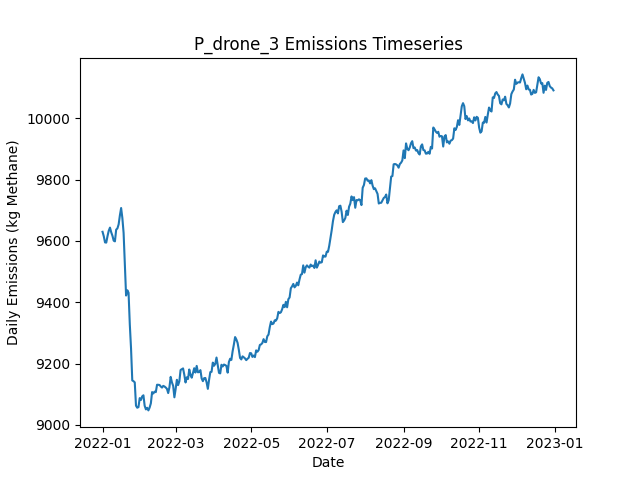

The table this chart was drawn from, first rows:
Date, Daily Emissions (Kg Methane), Daily Mitigable Emissions (Kg Methane), Daily Non-Mitigable Emissions (Kg Methan…, Daily Cost ($), Active Leaks, New Leaks, Leaks Repaired, Leaks Naturally Repaired, Leaks Tagged, Daily Repair Cost ($), Daily Natural Repair Cost ($), drone Deployment Cost ($), drone Sites flagged for Follow-Up, drone Leaks tagged for repair, drone Sites Visited, drone Travel Time (Minutes), drone Survey Time (Minutes), OGI_FU Deployment Cost ($), OGI_FU Sites flagged for Follow-Up, OGI_FU Leaks tagged for repair, OGI_FU Sites Visited, OGI_FU Travel Time (Minutes), OGI_FU Survey Time (Minutes)
2022-01-01, 9630, 6754, 2875, 500, 3628, 3653, 0, 18, 0.00000, 0.00000, 3600, 500, 0, , 9, 300, 180, 0.00000, , 0, 0, 0, 0
2022-01-02, 9615, 6743, 2872, 500, 3625, 7, 0, 8, 0.00000, 0.00000, 1600, 500, 0, , 9, 300, 180, 0.00000, , 0, 0, 0, 0
2022-01-03, 9595, 6722, 2873, 1000, 3621, 9, 0, 12, 20, 0.00000, 2400, 500, 1, , 9, 300, 180, 500, , 20, 1, 30, 120
2022-01-04, 9594, 6713, 2881, 1500, 3618, 10, 0, 8, 50, 0.00000, 1600, 500, 3, , 9, 300, 180, 1000, , 50, 3, 120, 360
2022-01-05, 9615, 6730, 2886, 1000, 3627, 11, 0, 2, 30, 0.00000, 400, 500, 1, , 9, 300, 180, 500, , 30, 1, 30, 120
2022-01-06, 9633, 6748, 2885, 500, 3637, 15, 0, 4, 0.00000, 0.00000, 800, 500, 0, , 9, 300, 180, 0.00000, , 0, 0, 0, 0
2022-01-07, 9643, 6750, 2893, 500, 3641, 10, 0, 6, 0.00000, 0.00000, 1200, 500, 0, , 9, 300, 180, 0.00000, , 0, 0, 0, 0
2022-01-08, 9628, 6732, 2896, 1000, 3642, 11, 0, 9, 26, 0.00000, 1800, 500, 1, , 9, 300, 180, 500, , 26, 1, 30, 120
2022-01-09, 9617, 6718, 2899, 1000, 3644, 11, 0, 9, 19, 0.00000, 1800, 500, 1, , 9, 300, 180, 500, , 19, 1, 30, 120
2022-01-10, 9601, 6710, 2891, 1500, 3640, 8, 0, 8, 40, 0.00000, 1600, 500, 2, , 9, 300, 180, 1000, , 40, 2, 60, 240
2022-01-11, 9598, 6717, 2881, 500, 3642, 11, 0, 6, 0.00000, 0.00000, 1200, 500, 0, , 9, 300, 180, 0.00000, , 0, 0, 0, 0
2022-01-12, 9637, 6742, 2894, 500, 3654, 14, 0, 2, 0.00000, 0.00000, 400, 500, 0, , 1, 30, 20, 0.00000, , 0, 0, 0, 0
2022-01-13, 9641, 6754, 2886, 500, 3656, 8, 0, 4, 25, 0.00000, 800, 0.00000, 1, , 0, 0, 0, 500, , 25, 1, 30, 120
2022-01-14, 9654, 6757, 2897, 0.00000, 3657, 8, 0, 3, 0.00000, 0.00000, 600, 0.00000, 0, , 0, 0, 0, 0.00000, , 0, 0, 0, 0
2022-01-15, 9683, 6778, 2906, 0.00000, 3665, 14, 0, 5, 0.00000, 0.00000, 1000, 0.00000, 0, , 0, 0, 0, 0.00000, , 0, 0, 0, 0
2022-01-16, 9707, 6792, 2915, 0.00000, 3670, 10, 0, 3, 0.00000, 0.00000, 600, 0.00000, 0, , 0, 0, 0, 0.00000, , 0, 0, 0, 0
2022-01-17, 9674, 6767, 2907, 0.00000, 3657, 2, 0, 9, 0.00000, 0.00000, 1800, 0.00000, 0, , 0, 0, 0, 0.00000, , 0, 0, 0, 0
2022-01-18, 9626, 6719, 2907, 3800, 3641, 9, 19, 4, 0.00000, 3800, 800, 0.00000, 0, , 0, 0, 0, 0.00000, , 0, 0, 0, 0
2022-01-19, 9525, 6614, 2911, 7400, 3605, 11, 37, 5, 0.00000, 7400, 1000, 0.00000, 0, , 0, 0, 0, 0.00000, , 0, 0, 0, 0
2022-01-20, 9422, 6515, 2907, 6200, 3576, 7, 31, 1, 0.00000, 6200, 200, 0.00000, 0, , 0, 0, 0, 0.00000, , 0, 0, 0, 0
2022-01-21, 9439, 6551, 2888, 0.00000, 3584, 13, 0, 1, 0.00000, 0.00000, 200, 0.00000, 0, , 0, 0, 0, 0.00000, , 0, 0, 0, 0
2022-01-22, 9431, 6543, 2887, 0.00000, 3588, 10, 0, 3, 0.00000, 0.00000, 600, 0.00000, 0, , 0, 0, 0, 0.00000, , 0, 0, 0, 0
2022-01-23, 9328, 6448, 2880, 4800, 3561, 11, 24, 7, 0.00000, 4800, 1400, 0.00000, 0, , 0, 0, 0, 0.00000, , 0, 0, 0, 0
2022-01-24, 9249, 6374, 2875, 3200, 3547, 12, 16, 8, 0.00000, 3200, 1600, 0.00000, 0, , 0, 0, 0, 0.00000, , 0, 0, 0, 0
2022-01-25, 9145, 6257, 2888, 6400, 3518, 14, 32, 10, 0.00000, 6400, 2000, 0.00000, 0, , 0, 0, 0, 0.00000, , 0, 0, 0, 0
2022-01-26, 9142, 6272, 2870, 0.00000, 3519, 11, 0, 6, 0.00000, 0.00000, 1200, 0.00000, 0, , 0, 0, 0, 0.00000, , 0, 0, 0, 0
2022-01-27, 9139, 6276, 2862, 0.00000, 3518, 7, 0, 4, 0.00000, 0.00000, 800, 0.00000, 0, , 0, 0, 0, 0.00000, , 0, 0, 0, 0
2022-01-28, 9063, 6191, 2871, 4200, 3501, 11, 21, 6, 0.00000, 4200, 1200, 0.00000, 0, , 0, 0, 0, 0.00000, , 0, 0, 0, 0
2022-01-29, 9056, 6192, 2864, 0.00000, 3500, 10, 0, 6, 0.00000, 0.00000, 1200, 0.00000, 0, , 0, 0, 0, 0.00000, , 0, 0, 0, 0
2022-01-30, 9058, 6192, 2866, 0.00000, 3499, 7, 0, 7, 0.00000, 0.00000, 1400, 0.00000, 0, , 0, 0, 0, 0.00000, , 0, 0, 0, 0
2022-01-31, 9087, 6209, 2878, 0.00000, 3503, 11, 0, 2, 0.00000, 0.00000, 400, 0.00000, 0, , 0, 0, 0, 0.00000, , 0, 0, 0, 0
2022-02-01, 9081, 6215, 2867, 0.00000, 3502, 9, 0, 5, 0.00000, 0.00000, 1000, 0.00000, 0, , 0, 0, 0, 0.00000, , 0, 0, 0, 0
2022-02-02, 9093, 6219, 2874, 0.00000, 3508, 14, 0, 6, 0.00000, 0.00000, 1200, 0.00000, 0, , 0, 0, 0, 0.00000, , 0, 0, 0, 0
2022-02-03, 9097, 6215, 2881, 0.00000, 3510, 15, 0, 8, 0.00000, 0.00000, 1600, 0.00000, 0, , 0, 0, 0, 0.00000, , 0, 0, 0, 0
2022-02-04, 9062, 6192, 2870, 0.00000, 3501, 2, 0, 8, 0.00000, 0.00000, 1600, 0.00000, 0, , 0, 0, 0, 0.00000, , 0, 0, 0, 0
2022-02-05, 9051, 6182, 2869, 0.00000, 3501, 13, 0, 7, 0.00000, 0.00000, 1400, 0.00000, 0, , 0, 0, 0, 0.00000, , 0, 0, 0, 0
2022-02-06, 9056, 6189, 2867, 0.00000, 3501, 11, 0, 10, 0.00000, 0.00000, 2000, 0.00000, 0, , 0, 0, 0, 0.00000, , 0, 0, 0, 0
2022-02-07, 9047, 6180, 2867, 0.00000, 3496, 7, 0, 9, 0.00000, 0.00000, 1800, 0.00000, 0, , 0, 0, 0, 0.00000, , 0, 0, 0, 0
2022-02-08, 9056, 6181, 2875, 0.00000, 3497, 7, 0, 5, 0.00000, 0.00000, 1000, 0.00000, 0, , 0, 0, 0, 0.00000, , 0, 0, 0, 0
2022-02-09, 9070, 6180, 2891, 0.00000, 3493, 10, 0, 9, 0.00000, 0.00000, 1800, 0.00000, 0, , 0, 0, 0, 0.00000, , 0, 0, 0, 0
2022-02-10, 9107, 6210, 2897, 0.00000, 3504, 15, 0, 1, 0.00000, 0.00000, 200, 0.00000, 0, , 0, 0, 0, 0.00000, , 0, 0, 0, 0
2022-02-11, 9102, 6204, 2898, 0.00000, 3505, 12, 0, 9, 0.00000, 0.00000, 1800, 0.00000, 0, , 0, 0, 0, 0.00000, , 0, 0, 0, 0
2022-02-12, 9108, 6208, 2900, 0.00000, 3500, 8, 0, 7, 0.00000, 0.00000, 1400, 0.00000, 0, , 0, 0, 0, 0.00000, , 0, 0, 0, 0
2022-02-13, 9107, 6209, 2898, 0.00000, 3496, 7, 0, 8, 0.00000, 0.00000, 1600, 0.00000, 0, , 0, 0, 0, 0.00000, , 0, 0, 0, 0
2022-02-14, 9131, 6237, 2894, 0.00000, 3501, 11, 0, 2, 0.00000, 0.00000, 400, 0.00000, 0, , 0, 0, 0, 0.00000, , 0, 0, 0, 0
2022-02-15, 9131, 6244, 2887, 0.00000, 3506, 17, 0, 9, 0.00000, 0.00000, 1800, 0.00000, 0, , 0, 0, 0, 0.00000, , 0, 0, 0, 0
2022-02-16, 9130, 6239, 2891, 0.00000, 3502, 5, 0, 5, 0.00000, 0.00000, 1000, 0.00000, 0, , 0, 0, 0, 0.00000, , 0, 0, 0, 0
2022-02-17, 9125, 6236, 2890, 0.00000, 3501, 10, 0, 9, 0.00000, 0.00000, 1800, 0.00000, 0, , 0, 0, 0, 0.00000, , 0, 0, 0, 0
2022-02-18, 9122, 6232, 2890, 0.00000, 3503, 13, 0, 7, 0.00000, 0.00000, 1400, 0.00000, 0, , 0, 0, 0, 0.00000, , 0, 0, 0, 0
2022-02-19, 9127, 6223, 2905, 0.00000, 3495, 7, 0, 9, 0.00000, 0.00000, 1800, 0.00000, 0, , 0, 0, 0, 0.00000, , 0, 0, 0, 0
2022-02-20, 9125, 6218, 2907, 0.00000, 3495, 12, 0, 9, 0.00000, 0.00000, 1800, 0.00000, 0, , 0, 0, 0, 0.00000, , 0, 0, 0, 0
2022-02-21, 9122, 6236, 2886, 0.00000, 3491, 10, 0, 9, 0.00000, 0.00000, 1800, 0.00000, 0, , 0, 0, 0, 0.00000, , 0, 0, 0, 0
2022-02-22, 9117, 6240, 2877, 0.00000, 3488, 9, 0, 10, 0.00000, 0.00000, 2000, 0.00000, 0, , 0, 0, 0, 0.00000, , 0, 0, 0, 0
2022-02-23, 9104, 6222, 2882, 0.00000, 3497, 18, 0, 6, 0.00000, 0.00000, 1200, 0.00000, 0, , 0, 0, 0, 0.00000, , 0, 0, 0, 0
2022-02-24, 9123, 6217, 2906, 0.00000, 3496, 10, 0, 9, 0.00000, 0.00000, 1800, 0.00000, 0, , 0, 0, 0, 0.00000, , 0, 0, 0, 0
2022-02-25, 9157, 6239, 2917, 0.00000, 3497, 9, 0, 4, 0.00000, 0.00000, 800, 0.00000, 0, , 0, 0, 0, 0.00000, , 0, 0, 0, 0
2022-02-26, 9139, 6226, 2912, 0.00000, 3494, 9, 0, 9, 0.00000, 0.00000, 1800, 0.00000, 0, , 0, 0, 0, 0.00000, , 0, 0, 0, 0
2022-02-27, 9127, 6227, 2900, 0.00000, 3496, 10, 0, 6, 0.00000, 0.00000, 1200, 0.00000, 0, , 0, 0, 0, 0.00000, , 0, 0, 0, 0
2022-02-28, 9090, 6211, 2879, 0.00000, 3485, 5, 0, 12, 0.00000, 0.00000, 2400, 0.00000, 0, , 0, 0, 0, 0.00000, , 0, 0, 0, 0
2022-03-01, 9117, 6217, 2900, 0.00000, 3492, 15, 0, 8, 0.00000, 0.00000, 1600, 0.00000, 0, , 0, 0, 0, 0.00000, , 0, 0, 0, 0
... 305 more rows
